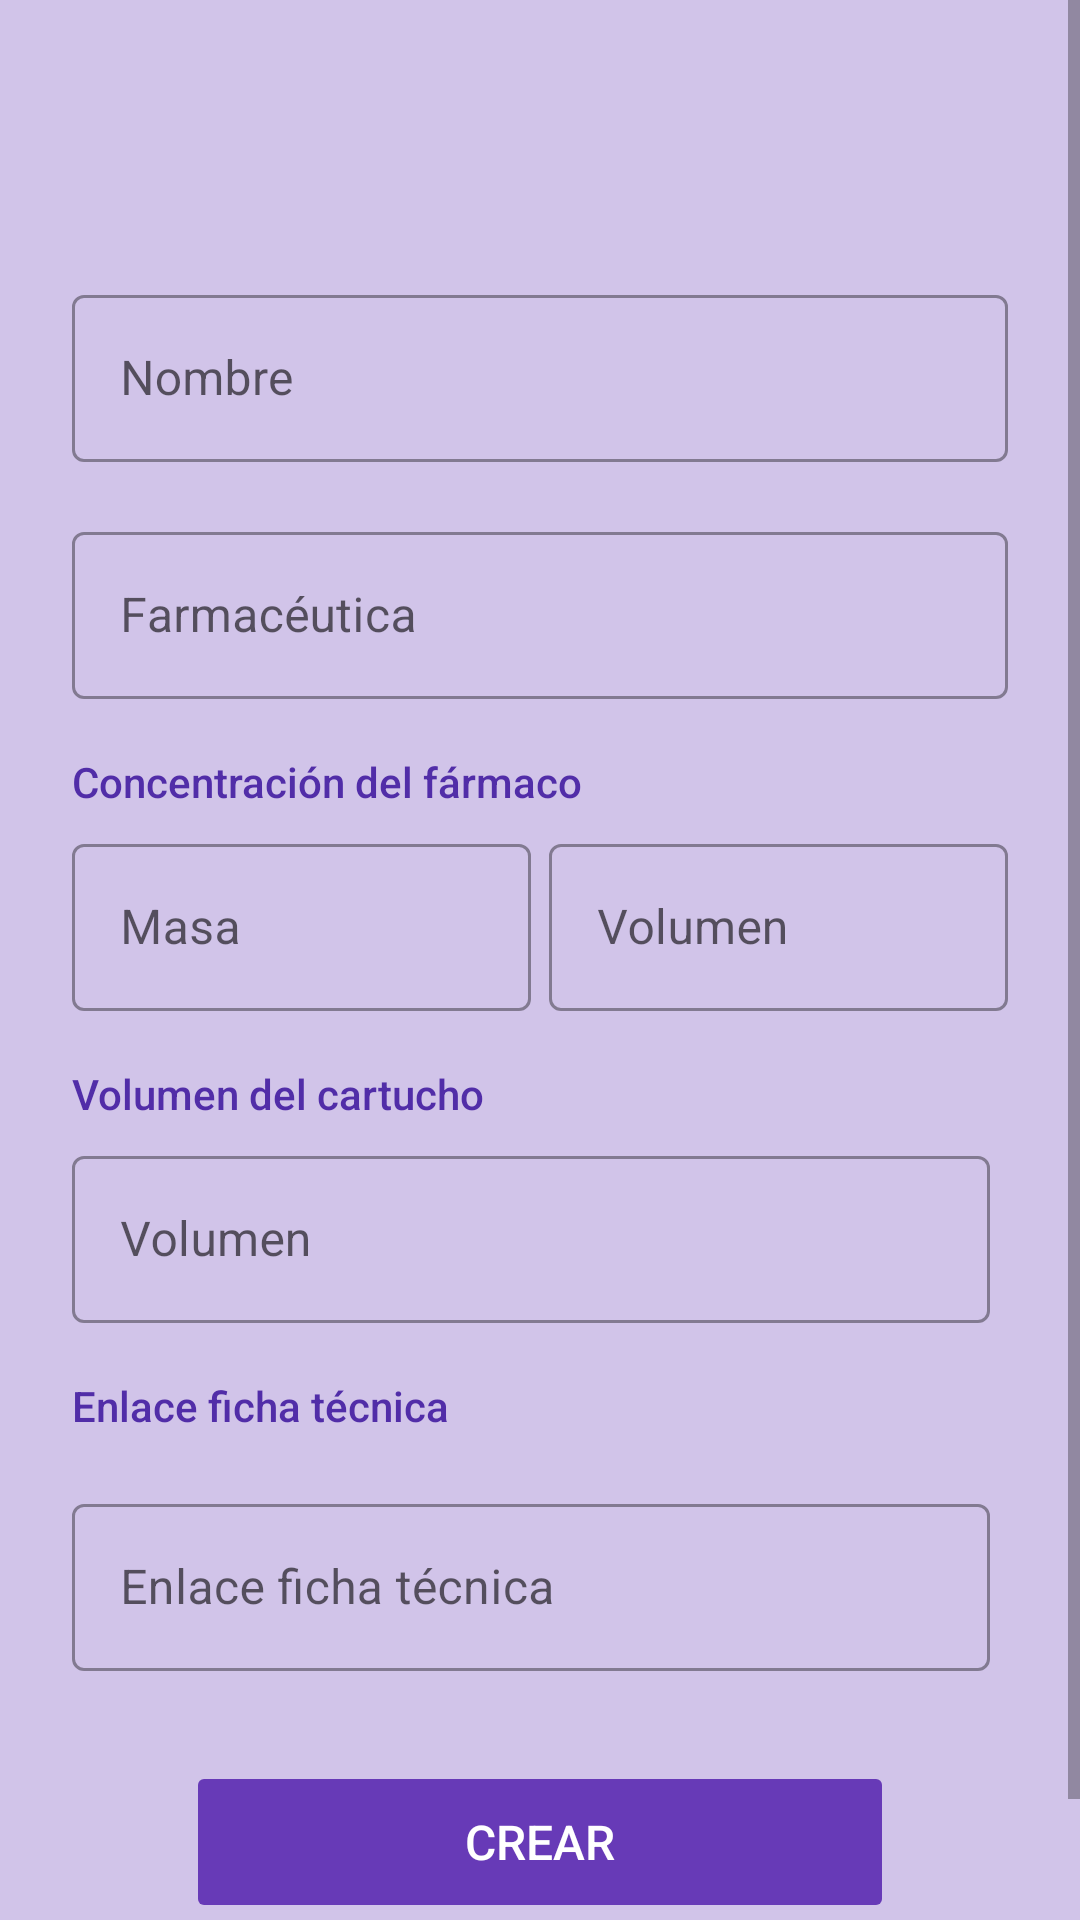

Here is an Android app screen rendered from its layout file. Give the layout XML and the strings, colors and styles it references.
<!-- AndroidManifest.xml: application theme Theme.EasyGrow -->
<!-- res/layout/create_drug_fragment.xml -->
<?xml version="1.0" encoding="utf-8"?>
<ScrollView xmlns:android="http://schemas.android.com/apk/res/android"
    xmlns:app="http://schemas.android.com/apk/res-auto"
    xmlns:tools="http://schemas.android.com/tools"
    android:layout_width="match_parent"
    android:layout_height="match_parent"
    android:background="@color/eg_purple_3"
    tools:context=".presentation.patient.profile.ProfileFragment">

    <androidx.constraintlayout.widget.ConstraintLayout
        android:layout_width="match_parent"
        android:layout_height="wrap_content"
        android:padding="@dimen/spacing_m">

        <TextView
            android:id="@+id/drug_data_title"
            android:layout_width="match_parent"
            android:layout_height="wrap_content"
            android:layout_marginTop="@dimen/spacing_s"
            android:fontFamily="sans-serif-medium"
            android:textColor="@color/eg_purple_2"
            android:textSize="20sp"
            app:layout_constraintTop_toTopOf="parent"
            tools:text="@string/new_drug" />

        <com.google.android.material.textfield.TextInputLayout
            android:id="@+id/name_input_layout"
            style="@style/Widget.MaterialComponents.TextInputLayout.OutlinedBox"
            android:layout_width="match_parent"
            android:layout_height="wrap_content"
            android:layout_marginTop="@dimen/spacing_m"
            app:layout_constraintEnd_toEndOf="parent"
            app:layout_constraintStart_toStartOf="parent"
            app:layout_constraintTop_toBottomOf="@id/drug_data_title">

            <androidx.appcompat.widget.AppCompatEditText
                android:id="@+id/name"
                android:layout_width="match_parent"
                android:layout_height="wrap_content"
                android:hint="@string/drug_name"
                android:inputType="textCapWords"
                android:selectAllOnFocus="true" />
        </com.google.android.material.textfield.TextInputLayout>

        <com.google.android.material.textfield.TextInputLayout
            android:id="@+id/pharmacy_input_layout"
            style="@style/Widget.MaterialComponents.TextInputLayout.OutlinedBox"
            android:layout_width="match_parent"
            android:layout_height="wrap_content"
            android:layout_marginTop="@dimen/spacing_s"
            app:layout_constraintEnd_toEndOf="parent"
            app:layout_constraintStart_toStartOf="parent"
            app:layout_constraintTop_toBottomOf="@id/name_input_layout">

            <androidx.appcompat.widget.AppCompatEditText
                android:id="@+id/pharmacy"
                android:layout_width="match_parent"
                android:layout_height="wrap_content"
                android:hint="@string/drug_pharmacy"
                android:inputType="textCapWords"
                android:selectAllOnFocus="true" />
        </com.google.android.material.textfield.TextInputLayout>

        <TextView
            android:id="@+id/concentration_title"
            android:layout_width="0dp"
            android:layout_height="wrap_content"
            android:layout_marginTop="@dimen/spacing_s"
            android:fontFamily="sans-serif-medium"
            android:text="@string/drug_concentration_title"
            android:textColor="@color/eg_purple_2"
            app:layout_constraintEnd_toEndOf="parent"
            app:layout_constraintStart_toStartOf="parent"
            app:layout_constraintTop_toBottomOf="@id/pharmacy_input_layout" />

        <com.google.android.material.textfield.TextInputLayout
            android:id="@+id/mass_input_layout"
            style="@style/Widget.MaterialComponents.TextInputLayout.OutlinedBox"
            android:layout_width="0dp"
            android:layout_height="wrap_content"
            android:layout_marginTop="@dimen/spacing_xxs"
            android:layout_marginEnd="@dimen/spacing_xxs"
            app:layout_constraintEnd_toStartOf="@id/volume_input_layout"
            app:layout_constraintStart_toStartOf="parent"
            app:layout_constraintTop_toBottomOf="@id/concentration_title"
            app:suffixText="@string/mg"
            app:suffixTextColor="@color/eg_purple_2">

            <androidx.appcompat.widget.AppCompatEditText
                android:id="@+id/mass"
                android:layout_width="match_parent"
                android:layout_height="wrap_content"
                android:hint="@string/drug_mass"
                android:inputType="numberDecimal"
                android:selectAllOnFocus="true" />
        </com.google.android.material.textfield.TextInputLayout>

        <com.google.android.material.textfield.TextInputLayout
            android:id="@+id/volume_input_layout"
            style="@style/Widget.MaterialComponents.TextInputLayout.OutlinedBox"
            android:layout_width="0dp"
            android:layout_height="wrap_content"
            app:layout_constraintEnd_toEndOf="parent"
            app:layout_constraintStart_toEndOf="@id/mass_input_layout"
            app:layout_constraintTop_toTopOf="@id/mass_input_layout"
            app:suffixText="@string/ml"
            app:suffixTextColor="@color/eg_purple_2">

            <androidx.appcompat.widget.AppCompatEditText
                android:id="@+id/volume"
                android:layout_width="match_parent"
                android:layout_height="wrap_content"
                android:hint="@string/drug_volume"
                android:inputType="numberDecimal"
                android:selectAllOnFocus="true" />
        </com.google.android.material.textfield.TextInputLayout>

        <TextView
            android:id="@+id/cartridge_volume_title"
            android:layout_width="0dp"
            android:layout_height="wrap_content"
            android:layout_marginTop="@dimen/spacing_s"
            android:fontFamily="sans-serif-medium"
            android:text="@string/cartridge_volume"
            android:textColor="@color/eg_purple_2"
            app:layout_constraintEnd_toStartOf="@id/guideline1"
            app:layout_constraintStart_toStartOf="parent"
            app:layout_constraintTop_toBottomOf="@id/volume_input_layout" />

        <com.google.android.material.textfield.TextInputLayout
            android:id="@+id/cartridge_volume_input_layout"
            style="@style/Widget.MaterialComponents.TextInputLayout.OutlinedBox"
            android:layout_width="0dp"
            android:layout_height="wrap_content"
            android:layout_marginTop="@dimen/spacing_xxs"
            android:layout_marginEnd="@dimen/spacing_xxs"
            app:layout_constraintEnd_toEndOf="parent"
            app:layout_constraintStart_toStartOf="parent"
            app:layout_constraintTop_toBottomOf="@id/cartridge_volume_title"
            app:suffixText="@string/ml"
            app:suffixTextColor="@color/eg_purple_2">

            <androidx.appcompat.widget.AppCompatEditText
                android:id="@+id/cartridge_volume"
                android:layout_width="match_parent"
                android:layout_height="wrap_content"
                android:hint="@string/drug_volume"
                android:inputType="numberDecimal"
                android:selectAllOnFocus="true" />
        </com.google.android.material.textfield.TextInputLayout>

        <TextView
            android:id="@+id/link_title"
            android:layout_width="0dp"
            android:layout_height="wrap_content"
            android:layout_marginTop="@dimen/spacing_s"
            android:fontFamily="sans-serif-medium"
            android:text="@string/drug_link"
            android:textColor="@color/eg_purple_2"
            app:layout_constraintEnd_toStartOf="@id/guideline1"
            app:layout_constraintStart_toStartOf="parent"
            app:layout_constraintTop_toBottomOf="@id/cartridge_volume_input_layout" />

        <com.google.android.material.textfield.TextInputLayout
            android:id="@+id/url_input_layout"
            style="@style/Widget.MaterialComponents.TextInputLayout.OutlinedBox"
            android:layout_width="0dp"
            android:layout_height="wrap_content"
            android:layout_marginTop="@dimen/spacing_s"
            android:layout_marginEnd="@dimen/spacing_xxs"
            app:layout_constraintEnd_toEndOf="parent"
            app:layout_constraintStart_toStartOf="parent"
            app:layout_constraintTop_toBottomOf="@id/link_title"
            app:suffixTextColor="@color/eg_purple_2">

            <androidx.appcompat.widget.AppCompatEditText
                android:id="@+id/url"
                android:layout_width="match_parent"
                android:layout_height="wrap_content"
                android:hint="@string/drug_url"
                android:inputType="textUri"
                android:selectAllOnFocus="true" />
        </com.google.android.material.textfield.TextInputLayout>

        <TextView
            android:id="@+id/submit_button"
            style="@style/EGButton.Secondary"
            android:layout_width="match_parent"
            android:layout_marginStart="@dimen/spacing_xxl"
            android:layout_marginTop="@dimen/spacing_xl"
            android:layout_marginEnd="@dimen/spacing_xxl"
            android:layout_marginBottom="@dimen/spacing_m"
            android:text="@string/create"
            app:layout_constraintBottom_toBottomOf="parent"
            app:layout_constraintEnd_toEndOf="parent"
            app:layout_constraintStart_toStartOf="parent"
            app:layout_constraintTop_toBottomOf="@id/url_input_layout"
            app:layout_constraintVertical_bias="1"
            app:layout_constraintVertical_chainStyle="packed" />

        <androidx.constraintlayout.widget.Guideline
            android:id="@+id/guideline1"
            android:layout_width="wrap_content"
            android:layout_height="wrap_content"
            android:orientation="vertical"
            app:layout_constraintGuide_percent="0.5" />

    </androidx.constraintlayout.widget.ConstraintLayout>
</ScrollView>
<!-- resources referenced by this layout -->
<resources>
  <color name="eg_purple_2">#512DA8</color>
  <color name="eg_purple_3">#D1C4E9</color>
  <dimen name="spacing_m">24dp</dimen>
  <dimen name="spacing_s">18dp</dimen>
  <dimen name="spacing_xl">36dp</dimen>
  <dimen name="spacing_xxl">42dp</dimen>
  <dimen name="spacing_xxs">6dp</dimen>
  <string name="cartridge_volume">Volumen del cartucho</string>
  <string name="create">Crear</string>
  <string name="drug_concentration_title">Concentración del fármaco</string>
  <string name="drug_link">Enlace ficha técnica</string>
  <string name="drug_mass">Masa</string>
  <string name="drug_name">Nombre</string>
  <string name="drug_pharmacy">Farmacéutica</string>
  <string name="drug_url">Enlace ficha técnica</string>
  <string name="drug_volume">Volumen</string>
  <string name="mg" translatable="false">mg</string>
  <string name="ml" translatable="false">ml</string>
  <string name="new_drug">Nuevo fármaco</string>
  <style name="EGButton.Secondary">
          <item name="android:textColor">@color/white</item>
          <item name="android:background">@drawable/secondary_button_selector</item>
      </style>
  <style name="Theme.EasyGrow" parent="Theme.MaterialComponents.DayNight.DarkActionBar">
          
          <item name="colorPrimary">@color/purple_500</item>
          <item name="colorPrimaryVariant">@color/purple_700</item>
          <item name="colorOnPrimary">@color/white</item>
          
          <item name="colorSecondary">@color/teal_200</item>
          <item name="colorSecondaryVariant">@color/teal_700</item>
          <item name="colorOnSecondary">@color/black</item>
          
          <item name="android:statusBarColor" tools:targetApi="l">?attr/colorPrimaryVariant</item>
          
      </style>
  <color name="white">#FFFFFFFF</color>
  <!-- drawable secondary_button_selector (drawable) -->
  <?xml version="1.0" encoding="utf-8"?>
  <selector xmlns:android="http://schemas.android.com/apk/res/android">
      <item android:state_enabled="false" android:drawable="@drawable/secondary_button_disabled"/>
      <item android:state_focused="true" android:drawable="@drawable/secondary_button_solid_pressed" />
      <item android:state_pressed="true" android:drawable="@drawable/secondary_button_solid_pressed" />
      <item android:drawable="@drawable/secondary_button_solid"/>
  </selector>
  <color name="black">#FF000000</color>
  <!-- drawable secondary_button_disabled (drawable) -->
  <shape xmlns:android="http://schemas.android.com/apk/res/android"
      android:shape="rectangle">
      <corners android:radius="2dp" />
      <solid android:color="@color/eg_grey_2" />
  </shape>
  <!-- drawable secondary_button_solid_pressed (drawable) -->
  <?xml version="1.0" encoding="utf-8"?>
  <shape xmlns:android="http://schemas.android.com/apk/res/android"
      android:shape="rectangle">
      <corners android:radius="2dp" />
      <solid android:color="@color/eg_purple_4" />
  </shape>
  <!-- drawable secondary_button_solid (drawable) -->
  <?xml version="1.0" encoding="utf-8"?>
  <shape xmlns:android="http://schemas.android.com/apk/res/android"
      android:shape="rectangle">
      <corners android:radius="2dp" />
      <solid android:color="@color/eg_purple" />
  </shape>
  <color name="eg_grey_2">#BDBDBD</color>
  <color name="eg_purple_4">#482880</color>
  <color name="eg_purple">#673AB7</color>
  <!-- not gathered from this repository: default colours our renderer supplied (Android Studio template values) -->
  <color name="purple_500">#FF6200EE</color>
  <color name="purple_700">#FF3700B3</color>
  <color name="teal_200">#FF03DAC5</color>
  <color name="teal_700">#FF018786</color>
</resources>
